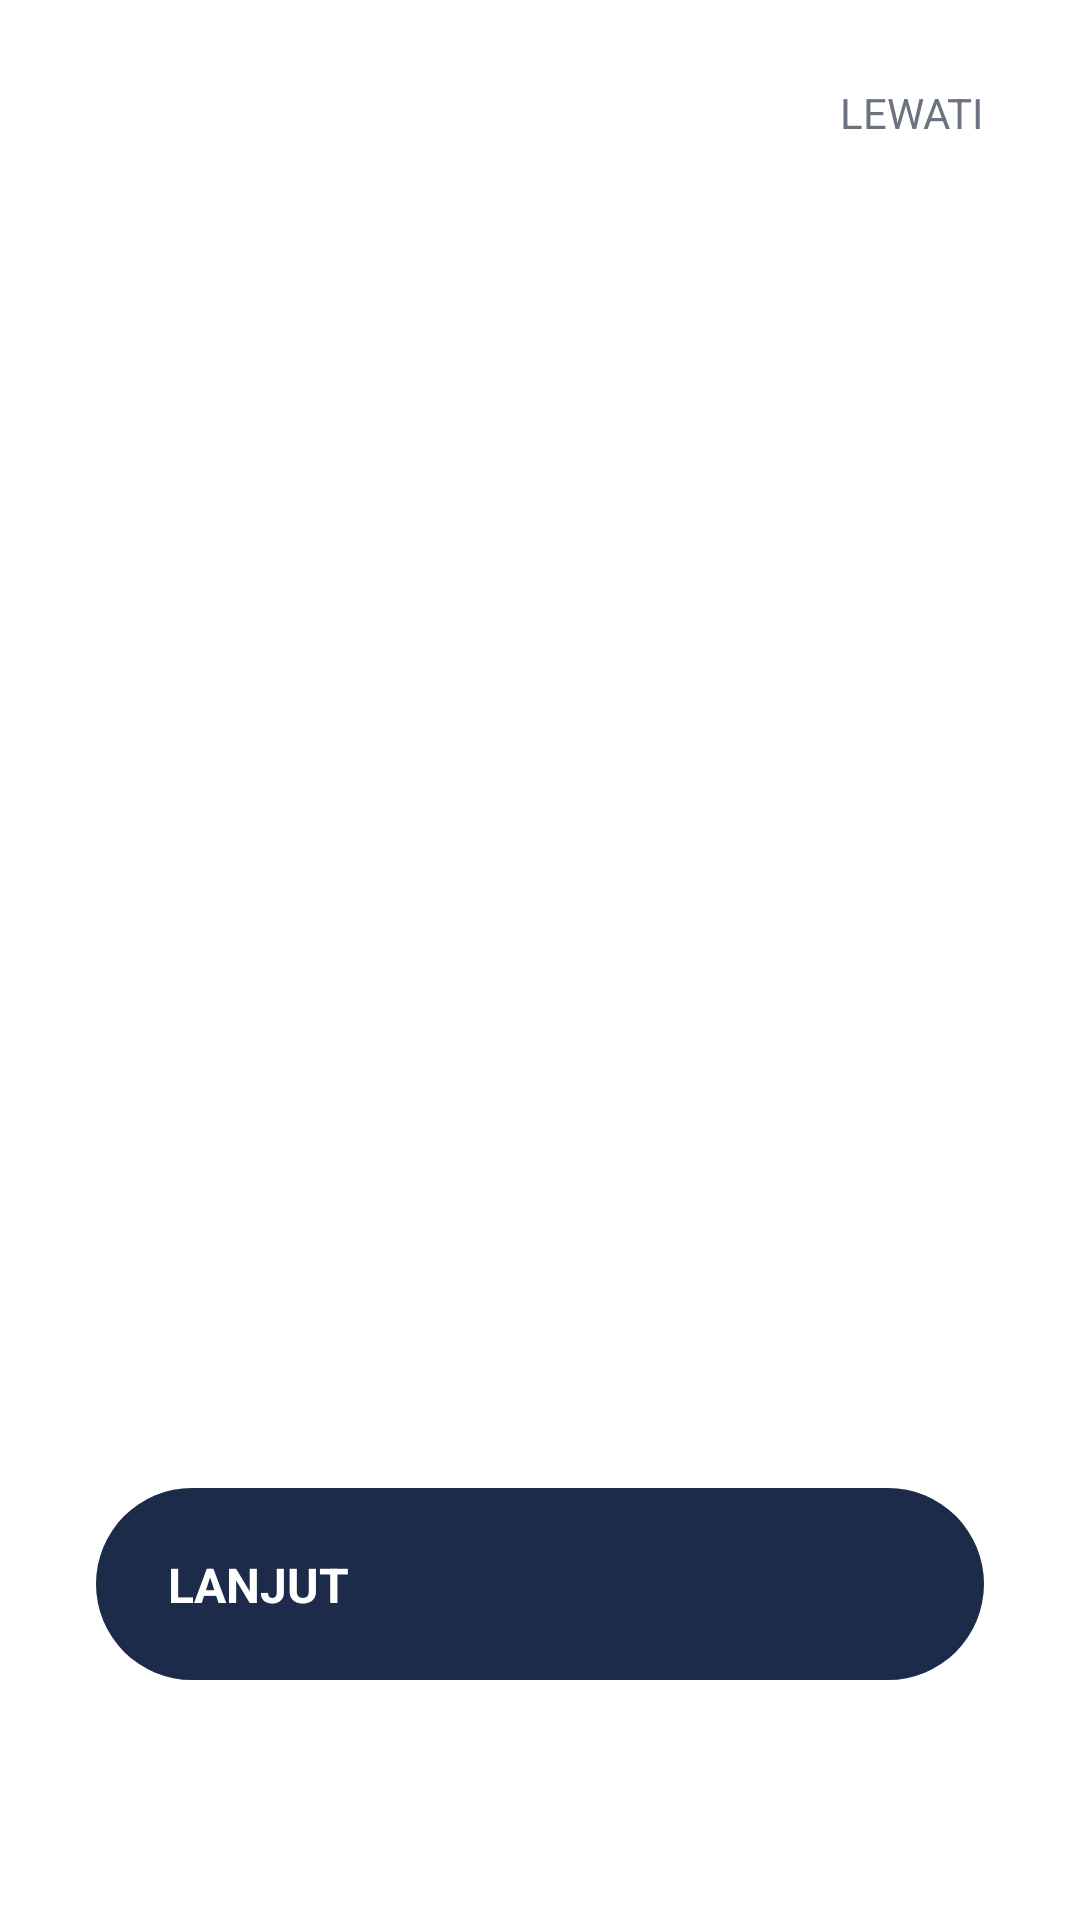

Here is an Android app screen rendered from its layout file. Give the layout XML and the strings, colors and styles it references.
<!-- AndroidManifest.xml: application theme Theme.IPBRental -->
<!-- res/layout/activity_onboarding.xml -->
<?xml version="1.0" encoding="utf-8"?>
<androidx.constraintlayout.widget.ConstraintLayout xmlns:android="http://schemas.android.com/apk/res/android"
    xmlns:app="http://schemas.android.com/apk/res-auto"
    android:layout_width="match_parent"
    android:layout_height="match_parent"
    android:background="@color/white">

    
    <TextView
        android:id="@+id/tv_skip"
        android:layout_width="wrap_content"
        android:layout_height="wrap_content"
        android:layout_marginTop="20dp"
        android:layout_marginEnd="24dp"
        android:padding="8dp"
        android:text="LEWATI"
        android:textColor="@color/gray_text"
        android:textSize="14sp"
        app:layout_constraintEnd_toEndOf="parent"
        app:layout_constraintTop_toTopOf="parent" />

    <androidx.viewpager2.widget.ViewPager2
        android:id="@+id/viewPager"
        android:layout_width="match_parent"
        android:layout_height="0dp"
        app:layout_constraintBottom_toTopOf="@+id/btn_next"
        app:layout_constraintTop_toBottomOf="@id/tv_skip" />

    
    <androidx.constraintlayout.widget.ConstraintLayout
        android:id="@+id/btn_next"
        android:layout_width="match_parent"
        android:layout_height="64dp"
        android:layout_marginHorizontal="32dp"
        android:layout_marginBottom="32dp"
        android:background="@drawable/state_btn_primary"
        android:clickable="true"
        android:focusable="true"
        app:layout_constraintBottom_toTopOf="@+id/ll_dots"
        app:layout_constraintEnd_toEndOf="parent"
        app:layout_constraintStart_toStartOf="parent">

        <TextView
            android:id="@+id/tv_btn_text"
            android:layout_width="wrap_content"
            android:layout_height="wrap_content"
            android:layout_marginStart="24dp"
            android:text="LANJUT"
            android:textColor="@color/white"
            android:textSize="16sp"
            android:textStyle="bold"
            app:layout_constraintBottom_toBottomOf="parent"
            app:layout_constraintStart_toStartOf="parent"
            app:layout_constraintTop_toTopOf="parent" />

        <View
            android:layout_width="44dp"
            android:layout_height="44dp"
            android:layout_marginEnd="10dp"
            android:background="@drawable/bg_circle_white_alpha"
            app:layout_constraintBottom_toBottomOf="parent"
            app:layout_constraintEnd_toEndOf="parent"
            app:layout_constraintTop_toTopOf="parent" />

        <ImageView
            android:layout_width="20dp"
            android:layout_height="20dp"
            android:layout_marginEnd="22dp"
            android:src="@drawable/ic_arrow_right"
            app:layout_constraintBottom_toBottomOf="parent"
            app:layout_constraintEnd_toEndOf="parent"
            app:layout_constraintTop_toTopOf="parent"
            app:tint="@color/navy_blue" />

    </androidx.constraintlayout.widget.ConstraintLayout>

    
    <LinearLayout
        android:id="@+id/ll_dots"
        android:layout_width="wrap_content"
        android:layout_height="wrap_content"
        android:layout_marginBottom="48dp"
        android:orientation="horizontal"
        app:layout_constraintBottom_toBottomOf="parent"
        app:layout_constraintEnd_toEndOf="parent"
        app:layout_constraintStart_toStartOf="parent" />

</androidx.constraintlayout.widget.ConstraintLayout>
<!-- resources referenced by this layout -->
<resources>
  <color name="gray_text">#6B7280</color>
  <color name="navy_blue">#1C2B4A</color>
  <color name="white">#FFFFFF</color>
  <!-- drawable state_btn_primary (drawable) -->
  <?xml version="1.0" encoding="utf-8"?>
  <selector xmlns:android="http://schemas.android.com/apk/res/android">
      <item android:state_pressed="true">
          <shape android:shape="rectangle">
              <solid android:color="@color/navy_blue_dark" />
              <corners android:radius="32dp" />
          </shape>
      </item>
      <item>
          <shape android:shape="rectangle">
              <solid android:color="@color/navy_blue" />
              <corners android:radius="32dp" />
          </shape>
      </item>
  </selector>
  <style name="Theme.IPBRental" parent="Theme.MaterialComponents.Light.NoActionBar">
          <item name="colorPrimary">@color/primary</item>
          <item name="colorPrimaryVariant">@color/primary_light</item>
          <item name="colorOnPrimary">@color/white</item>
          <item name="android:windowBackground">@color/white</item>
      </style>
  <color name="navy_blue_dark">#152039</color>
  <color name="primary">#1C2B4A</color>
  <color name="primary_light">#4A7D94</color>
</resources>
